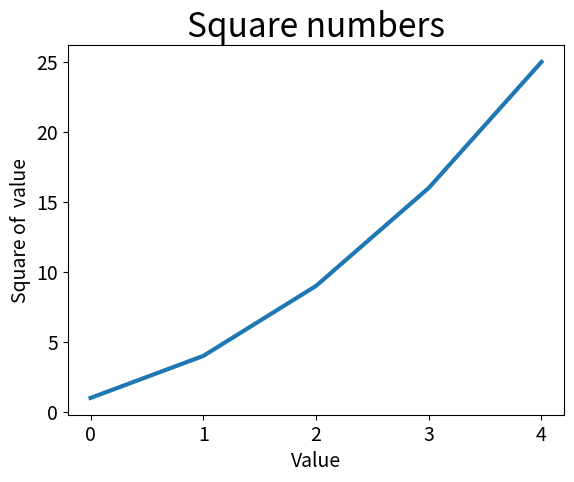

Write Python code to recreate this figure.
import matplotlib.pyplot as plt

squares = [1,4,9,16,25]
fig, ax = plt.subplots()
ax.plot(squares, linewidth = 3)

#set chart title and label axes.
ax.set_title("Square numbers", fontsize = 24)
ax.set_xlabel("Value", fontsize = 14)
ax.set_ylabel("Square of  value", fontsize = 14)

# Set of tick labels.
ax.tick_params(axis ='both',labelsize = 14)

plt.show()